Image classification data set "data" (sujankunku/AI_INTERNSHIP_VIT_2023 on GitHub). Class labels (2): crack, non-crack.

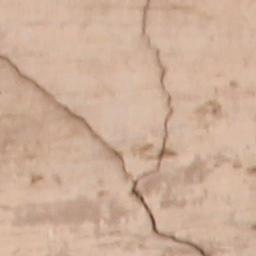
Label: crack

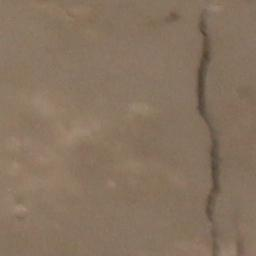
Label: crack

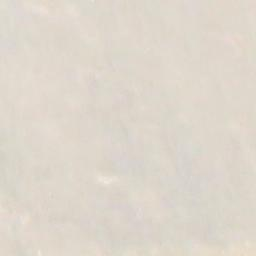
Label: non-crack

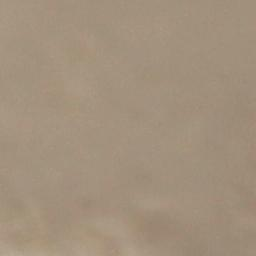
Label: non-crack

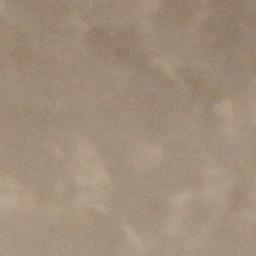
Label: non-crack

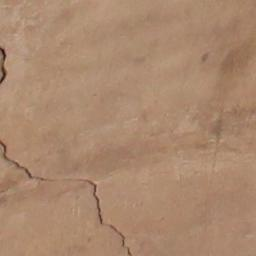
Label: crack
